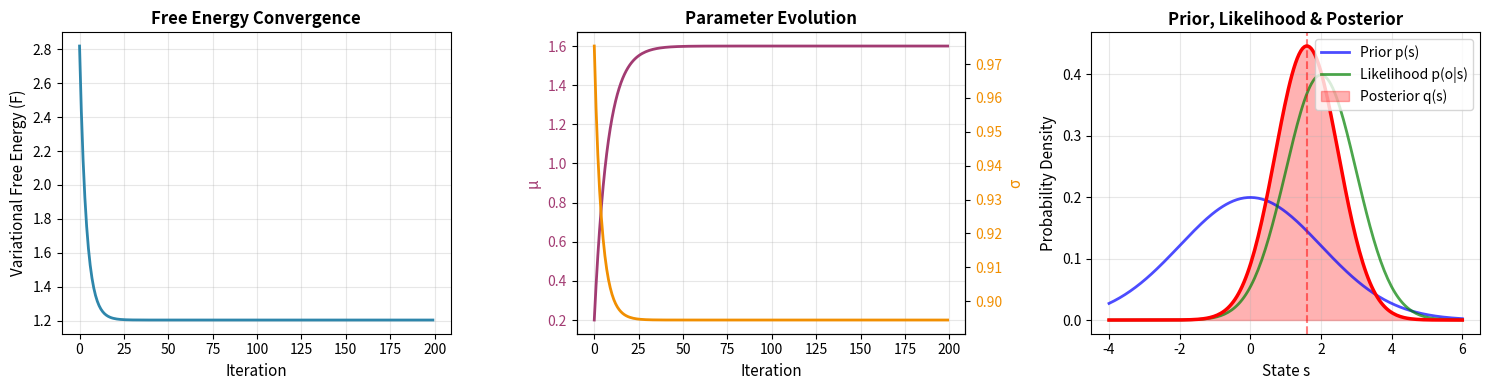

Recreate this plot in Python.
import math
import matplotlib.pyplot as plt
import numpy as np
from scipy.stats import norm

def vfe_and_grads(mu, log_sigma, o, mu0, sigma0, sigma_o):
    """
    Variational Free Energy for:
      prior      p(s)=N(mu0, sigma0^2)
      likelihood p(o|s)=N(s, sigma_o^2)
      posterior  q(s)=N(mu, sigma^2), where sigma = exp(log_sigma)

    Returns: (F, dF/dmu, dF/dlog_sigma)
    """
    sigma = math.exp(log_sigma)
    s2 = sigma * sigma
    s02 = sigma0 * sigma0
    so2 = sigma_o * sigma_o

    # Complexity = KL(q||p) for Gaussians
    kl = 0.5 * (s2 / s02 + (mu - mu0) ** 2 / s02 - 1.0 + math.log(s02 / s2))

    # Negative accuracy (up to constants that do not affect gradients)
    neg_acc = 0.5 * (((o - mu) ** 2 + s2) / so2)

    F = kl + neg_acc  # constants omitted

    # Gradients:
    # d/dmu: from KL + neg_acc
    dF_dmu = (mu - mu0) / s02 + (mu - o) / so2

    # d/dsigma (then chain to log_sigma): sigma = exp(log_sigma)
    # KL part: 0.5*(2*sigma/s02 - 2/sigma) = sigma/s02 - 1/sigma
    # neg_acc part: 0.5*(2*sigma/so2) = sigma/so2
    dF_dsigma = (sigma / s02 - 1.0 / sigma) + (sigma / so2)

    # chain rule: dF/dlog_sigma = dF/dsigma * dsigma/dlog_sigma = dF/dsigma * sigma
    dF_dlog_sigma = dF_dsigma * sigma

    return F, dF_dmu, dF_dlog_sigma


def minimise_vfe(o=2.0, mu0=0.0, sigma0=2.0, sigma_o=1.0,
                 lr=0.1, steps=200):
    # initialise variational posterior parameters
    mu = 0.0
    log_sigma = math.log(1.0)

    # track history for plotting
    F_history = []
    mu_history = []
    sigma_history = []

    for t in range(steps):
        F, g_mu, g_logsig = vfe_and_grads(mu, log_sigma, o, mu0, sigma0, sigma_o)

        # gradient descent
        mu -= lr * g_mu
        log_sigma -= lr * g_logsig

        # record history
        F_history.append(F)
        mu_history.append(mu)
        sigma_history.append(math.exp(log_sigma))

        if t % 20 == 0 or t == steps - 1:
            print(f"step={t:3d}  F={F:.6f}  mu={mu:.6f}  sigma={math.exp(log_sigma):.6f}")

    return mu, math.exp(log_sigma), F_history, mu_history, sigma_history


if __name__ == "__main__":
    # Example: prior mean 0, prior std 2; observe o=2 with sensor std 1
    o = 2.0
    mu_star, sigma_star, F_hist, mu_hist, sigma_hist = minimise_vfe(o=o , mu0=0.0, sigma0=2, sigma_o=1.0)
    print("\nLearned posterior q(s)=N(mu, sigma^2):")
    print("mu   =", mu_star)
    print("sigma=", sigma_star)

    # Create visualization with 3 subplots
    fig, axes = plt.subplots(1, 3, figsize=(15, 4))

    # Plot 1: Free Energy Convergence
    axes[0].plot(F_hist, linewidth=2, color='#2E86AB')
    axes[0].set_xlabel('Iteration', fontsize=11)
    axes[0].set_ylabel('Variational Free Energy (F)', fontsize=11)
    axes[0].set_title('Free Energy Convergence', fontsize=12, fontweight='bold')
    axes[0].grid(True, alpha=0.3)

    # Plot 2: Parameter Evolution (mu and sigma)
    ax2 = axes[1]
    ax2.plot(mu_hist, label='μ (mean)', linewidth=2, color='#A23B72')
    ax2_twin = ax2.twinx()
    ax2_twin.plot(sigma_hist, label='σ (std dev)', linewidth=2, color='#F18F01')
    ax2.set_xlabel('Iteration', fontsize=11)
    ax2.set_ylabel('μ', fontsize=11, color='#A23B72')
    ax2_twin.set_ylabel('σ', fontsize=11, color='#F18F01')
    ax2.set_title('Parameter Evolution', fontsize=12, fontweight='bold')
    ax2.tick_params(axis='y', labelcolor='#A23B72')
    ax2_twin.tick_params(axis='y', labelcolor='#F18F01')
    ax2.grid(True, alpha=0.3)

    # Plot 3: Prior, Likelihood, and Posterior
    ax3 = axes[2]
    x = np.linspace(-4, 6, 200)
    
    # Prior p(s) = N(0, 2^2)
    prior = norm.pdf(x, loc=0.0, scale=2.0)
    ax3.plot(x, prior, 'b-', linewidth=2, label='Prior p(s)', alpha=0.7)
    
    # Likelihood p(o|s) = N(2, 1^2) (observation o=2 with noise std 1)
    likelihood = norm.pdf(x, loc=o, scale=1.0)
    ax3.plot(x, likelihood, 'g-', linewidth=2, label='Likelihood p(o|s)', alpha=0.7)
    
    # Posterior q(s) = N(mu_star, sigma_star^2)
    posterior = norm.pdf(x, loc=mu_star, scale=sigma_star)
    ax3.fill_between(x, posterior, alpha=0.3, color='r', label='Posterior q(s)')
    ax3.plot(x, posterior, 'r-', linewidth=2.5)
    
    ax3.axvline(x=mu_star, color='r', linestyle='--', alpha=0.5)
    ax3.set_xlabel('State s', fontsize=11)
    ax3.set_ylabel('Probability Density', fontsize=11)
    ax3.set_title('Prior, Likelihood & Posterior', fontsize=12, fontweight='bold')
    ax3.legend(fontsize=10, loc='upper right')
    ax3.grid(True, alpha=0.3)

    plt.tight_layout()
    # plt.savefig('vfe_results.png', dpi=150, bbox_inches='tight')
    # print("\n✓ Graphs saved to 'vfe_results.png'")
    plt.show()
